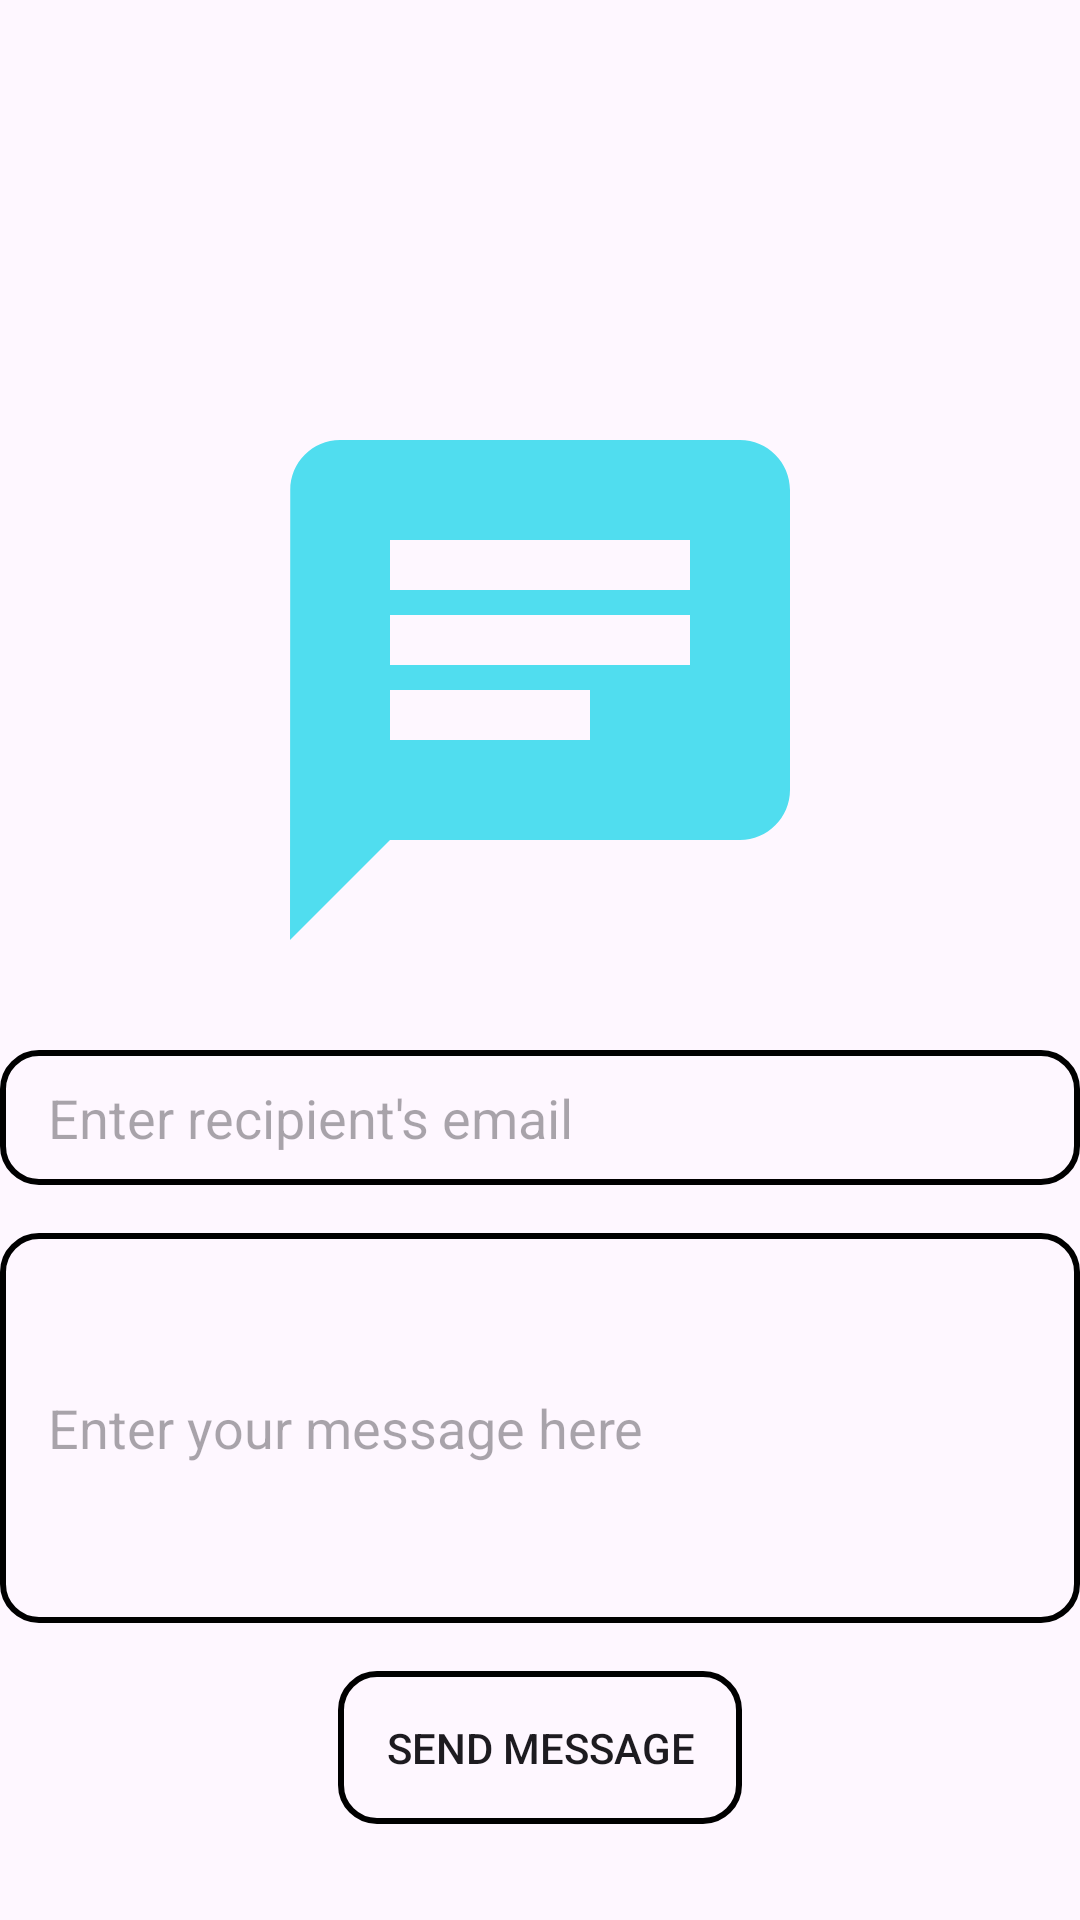

Write the Android layout XML for this screen, with the resource values it uses.
<!-- AndroidManifest.xml: application theme Theme.HomeworkZukaVanishvili -->
<!-- res/layout/activity_main.xml -->
<?xml version="1.0" encoding="utf-8"?>
<androidx.appcompat.widget.LinearLayoutCompat xmlns:android="http://schemas.android.com/apk/res/android"
    xmlns:tools="http://schemas.android.com/tools"
    android:layout_width="match_parent"
    android:layout_height="match_parent"
    android:orientation="vertical"
    tools:context="MainActivity">

    <View
        android:layout_width="200dp"
        android:layout_height="200dp"
        android:layout_gravity="center"
        android:layout_marginTop="130dp"
        android:background="@drawable/chat" />

    <androidx.appcompat.widget.AppCompatEditText
        android:id="@+id/email"
        android:layout_width="match_parent"
        android:layout_height="45dp"
        android:inputType="textEmailAddress"
        android:layout_marginTop="20dp"
        android:background="@drawable/rec"
        android:hint="Enter recipient's email"
        android:paddingHorizontal="16dp" />

    <androidx.appcompat.widget.AppCompatEditText
        android:id="@+id/message"
        android:layout_width="match_parent"
        android:layout_height="130dp"
        android:layout_marginTop="16dp"
        android:maxLength="250"
        android:background="@drawable/rec"
        android:hint="Enter your message here"
        android:padding="16dp" />

    <androidx.appcompat.widget.AppCompatButton
        android:id="@+id/send"
        android:layout_width="wrap_content"
        android:layout_height="wrap_content"
        android:layout_gravity="center"
        android:layout_marginTop="16dp"
        android:background="@drawable/rec"
        android:padding="16dp"
        android:text="send message" />

</androidx.appcompat.widget.LinearLayoutCompat>
<!-- resources referenced by this layout -->
<resources>
  <!-- drawable chat (drawable) -->
  <vector xmlns:android="http://schemas.android.com/apk/res/android" android:autoMirrored="true" android:height="24dp" android:tint="@color/blue" android:viewportHeight="24" android:viewportWidth="24" android:width="24dp">
        
      <path android:fillColor="@android:color/white" android:pathData="M20,2L4,2c-1.1,0 -1.99,0.9 -1.99,2L2,22l4,-4h14c1.1,0 2,-0.9 2,-2L22,4c0,-1.1 -0.9,-2 -2,-2zM6,9h12v2L6,11L6,9zM14,14L6,14v-2h8v2zM18,8L6,8L6,6h12v2z"/>
      
  </vector>
  <!-- drawable rec (drawable) -->
  <?xml version="1.0" encoding="utf-8"?>
  <shape xmlns:android="http://schemas.android.com/apk/res/android">
  
      <corners android:radius="12dp" />
  
      <stroke
          android:width="2dp"
          android:color="@color/black" />
  </shape>
  <style name="Theme.HomeworkZukaVanishvili" parent="Base.Theme.HomeworkZukaVanishvili" />
  <color name="blue">#50DDEF</color>
  <color name="black">#FF000000</color>
  <style name="Base.Theme.HomeworkZukaVanishvili" parent="Theme.Material3.DayNight.NoActionBar">
          
          
      </style>
</resources>
